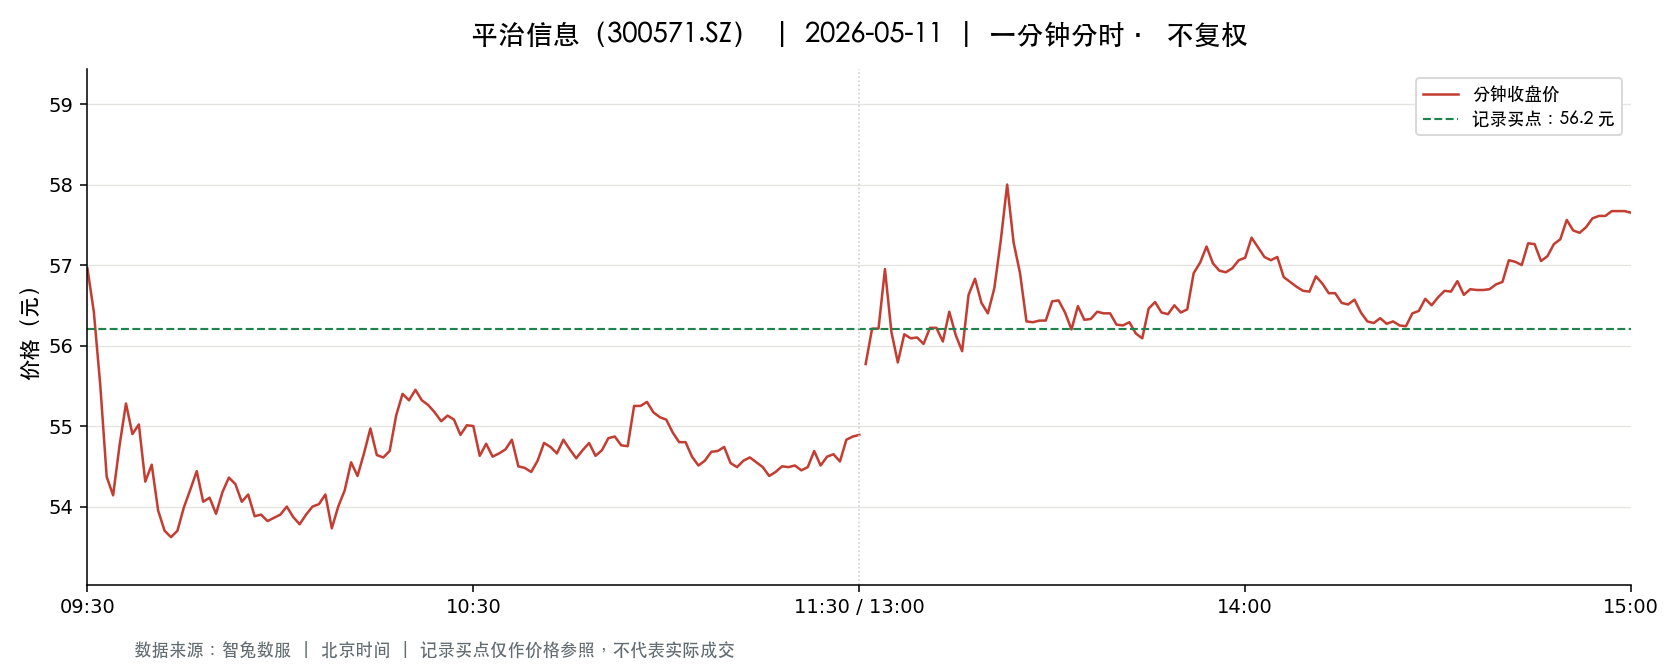

The file beside this chart, header and first rows:
t, o, h, l, c, v, a, pc, sf
2026-05-11 09:30:00, 56.96, 56.96, 56.96, 56.96, 3068, 17475328, 58.0, 0.0
2026-05-11 09:31:00, 56.81, 57.42, 55.74, 56.42, 15167, 85550181, 56.96, 0.0
2026-05-11 09:32:00, 56.5, 57.05, 55.51, 55.51, 4001, 22636474, 56.42, 0.0
2026-05-11 09:33:00, 55.5, 55.5, 54.0, 54.37, 9813, 53628847, 55.51, 0.0
2026-05-11 09:34:00, 54.35, 54.42, 54.07, 54.14, 5822, 31587584, 54.37, 0.0
2026-05-11 09:35:00, 54.32, 55.36, 54.13, 54.76, 5048, 27656836, 54.14, 0.0
2026-05-11 09:36:00, 54.81, 55.45, 54.81, 55.28, 3284, 18077197, 54.76, 0.0
2026-05-11 09:37:00, 55.23, 55.35, 54.88, 54.9, 4073, 22404702, 55.28, 0.0
2026-05-11 09:38:00, 54.88, 55.18, 54.8, 55.02, 3030, 16655216, 54.9, 0.0
2026-05-11 09:39:00, 54.73, 54.73, 54.09, 54.31, 3795, 20625461, 55.02, 0.0
2026-05-11 09:40:00, 54.41, 54.59, 54.26, 54.52, 2804, 15240797, 54.31, 0.0
2026-05-11 09:41:00, 54.5, 54.53, 53.87, 53.95, 4396, 23792716, 54.52, 0.0
2026-05-11 09:42:00, 53.9, 53.9, 53.65, 53.7, 3225, 17338720, 53.95, 0.0
2026-05-11 09:43:00, 53.66, 53.69, 53.5, 53.62, 3722, 19951951, 53.7, 0.0
2026-05-11 09:44:00, 53.61, 53.84, 53.47, 53.7, 2914, 15626922, 53.62, 0.0
2026-05-11 09:45:00, 53.8, 53.99, 53.7, 53.99, 3066, 16503557, 53.7, 0.0
2026-05-11 09:46:00, 53.97, 54.21, 53.78, 54.21, 1739, 9380152, 53.99, 0.0
2026-05-11 09:47:00, 54.28, 54.5, 54.1, 54.44, 2152, 11675529, 54.21, 0.0
2026-05-11 09:48:00, 54.38, 54.38, 53.99, 54.06, 1300, 7040532, 54.44, 0.0
2026-05-11 09:49:00, 54.03, 54.33, 54.02, 54.11, 1955, 10592215, 54.06, 0.0
2026-05-11 09:50:00, 54.12, 54.12, 53.91, 53.91, 1549, 8363555, 54.11, 0.0
2026-05-11 09:51:00, 53.9, 54.21, 53.77, 54.18, 2533, 13663063, 53.91, 0.0
2026-05-11 09:52:00, 54.18, 54.36, 53.85, 54.36, 1711, 9248095, 54.18, 0.0
2026-05-11 09:53:00, 54.45, 54.58, 54.26, 54.28, 2592, 14098341, 54.36, 0.0
2026-05-11 09:54:00, 54.18, 54.18, 54.01, 54.06, 1088, 5886864, 54.28, 0.0
2026-05-11 09:55:00, 54.04, 54.22, 54.03, 54.15, 956.0, 5171314, 54.06, 0.0
2026-05-11 09:56:00, 54.1, 54.1, 53.86, 53.88, 1003, 5414453, 54.15, 0.0
2026-05-11 09:57:00, 53.86, 53.97, 53.78, 53.9, 1082, 5831423, 53.88, 0.0
2026-05-11 09:58:00, 53.9, 53.92, 53.79, 53.82, 1074, 5783045, 53.9, 0.0
2026-05-11 09:59:00, 53.73, 53.96, 53.68, 53.86, 1068, 5750195, 53.82, 0.0
2026-05-11 10:00:00, 53.82, 53.96, 53.76, 53.9, 1183, 6365013, 53.86, 0.0
2026-05-11 10:01:00, 53.98, 54.01, 53.81, 54.0, 907.0, 4891505, 53.9, 0.0
2026-05-11 10:02:00, 54.01, 54.08, 53.81, 53.87, 1139, 6142606, 54.0, 0.0
2026-05-11 10:03:00, 53.77, 53.81, 53.55, 53.78, 1910, 10242021, 53.87, 0.0
2026-05-11 10:04:00, 53.77, 53.91, 53.74, 53.9, 1813, 9752755, 53.78, 0.0
2026-05-11 10:05:00, 53.78, 54.03, 53.77, 54.0, 962.0, 5186486, 53.9, 0.0
2026-05-11 10:06:00, 54.0, 54.1, 53.86, 54.03, 1632, 8809135, 54.0, 0.0
2026-05-11 10:07:00, 54.01, 54.2, 53.78, 54.15, 1622, 8748355, 54.03, 0.0
2026-05-11 10:08:00, 54.15, 54.15, 53.73, 53.73, 1029, 5550106, 54.15, 0.0
2026-05-11 10:09:00, 53.7, 54.04, 53.63, 54.0, 2012, 10831672, 53.73, 0.0
2026-05-11 10:10:00, 54.08, 54.22, 54.08, 54.2, 1037, 5610468, 54.0, 0.0
2026-05-11 10:11:00, 54.22, 54.56, 54.17, 54.55, 2190, 11909147, 54.2, 0.0
2026-05-11 10:12:00, 54.47, 54.58, 54.38, 54.38, 996.0, 5426478, 54.55, 0.0
2026-05-11 10:13:00, 54.49, 54.67, 54.46, 54.66, 1811, 9878100, 54.38, 0.0
2026-05-11 10:14:00, 54.68, 54.97, 54.57, 54.97, 2140, 11731247, 54.66, 0.0
2026-05-11 10:15:00, 54.99, 54.99, 54.64, 54.64, 752.0, 4118936, 54.97, 0.0
2026-05-11 10:16:00, 54.7, 54.7, 54.45, 54.61, 1389, 7579890, 54.64, 0.0
2026-05-11 10:17:00, 54.64, 54.83, 54.62, 54.69, 1360, 7443974, 54.61, 0.0
2026-05-11 10:18:00, 54.69, 55.18, 54.69, 55.13, 2154, 11823730, 54.69, 0.0
2026-05-11 10:19:00, 55.14, 55.54, 55.14, 55.4, 2216, 12288686, 55.13, 0.0
2026-05-11 10:20:00, 55.4, 55.44, 55.13, 55.32, 1207, 6677243, 55.4, 0.0
2026-05-11 10:21:00, 55.32, 55.55, 55.14, 55.45, 881.0, 4868836, 55.32, 0.0
2026-05-11 10:22:00, 55.45, 55.57, 55.26, 55.32, 1875, 10400111, 55.45, 0.0
2026-05-11 10:23:00, 55.36, 55.36, 55.09, 55.26, 1359, 7502398, 55.32, 0.0
2026-05-11 10:24:00, 55.25, 55.35, 55.17, 55.17, 646.0, 3569741, 55.26, 0.0
2026-05-11 10:25:00, 55.14, 55.14, 55.04, 55.06, 358.0, 1972133, 55.17, 0.0
2026-05-11 10:26:00, 55.06, 55.24, 55.01, 55.13, 491.0, 2705347, 55.06, 0.0
2026-05-11 10:27:00, 55.12, 55.14, 55.02, 55.08, 530.0, 2918015, 55.13, 0.0
2026-05-11 10:28:00, 55.06, 55.06, 54.89, 54.89, 1016, 5589569, 55.08, 0.0
2026-05-11 10:29:00, 54.9, 55.06, 54.9, 55.01, 486.0, 2672272, 54.89, 0.0
... 181 more rows
